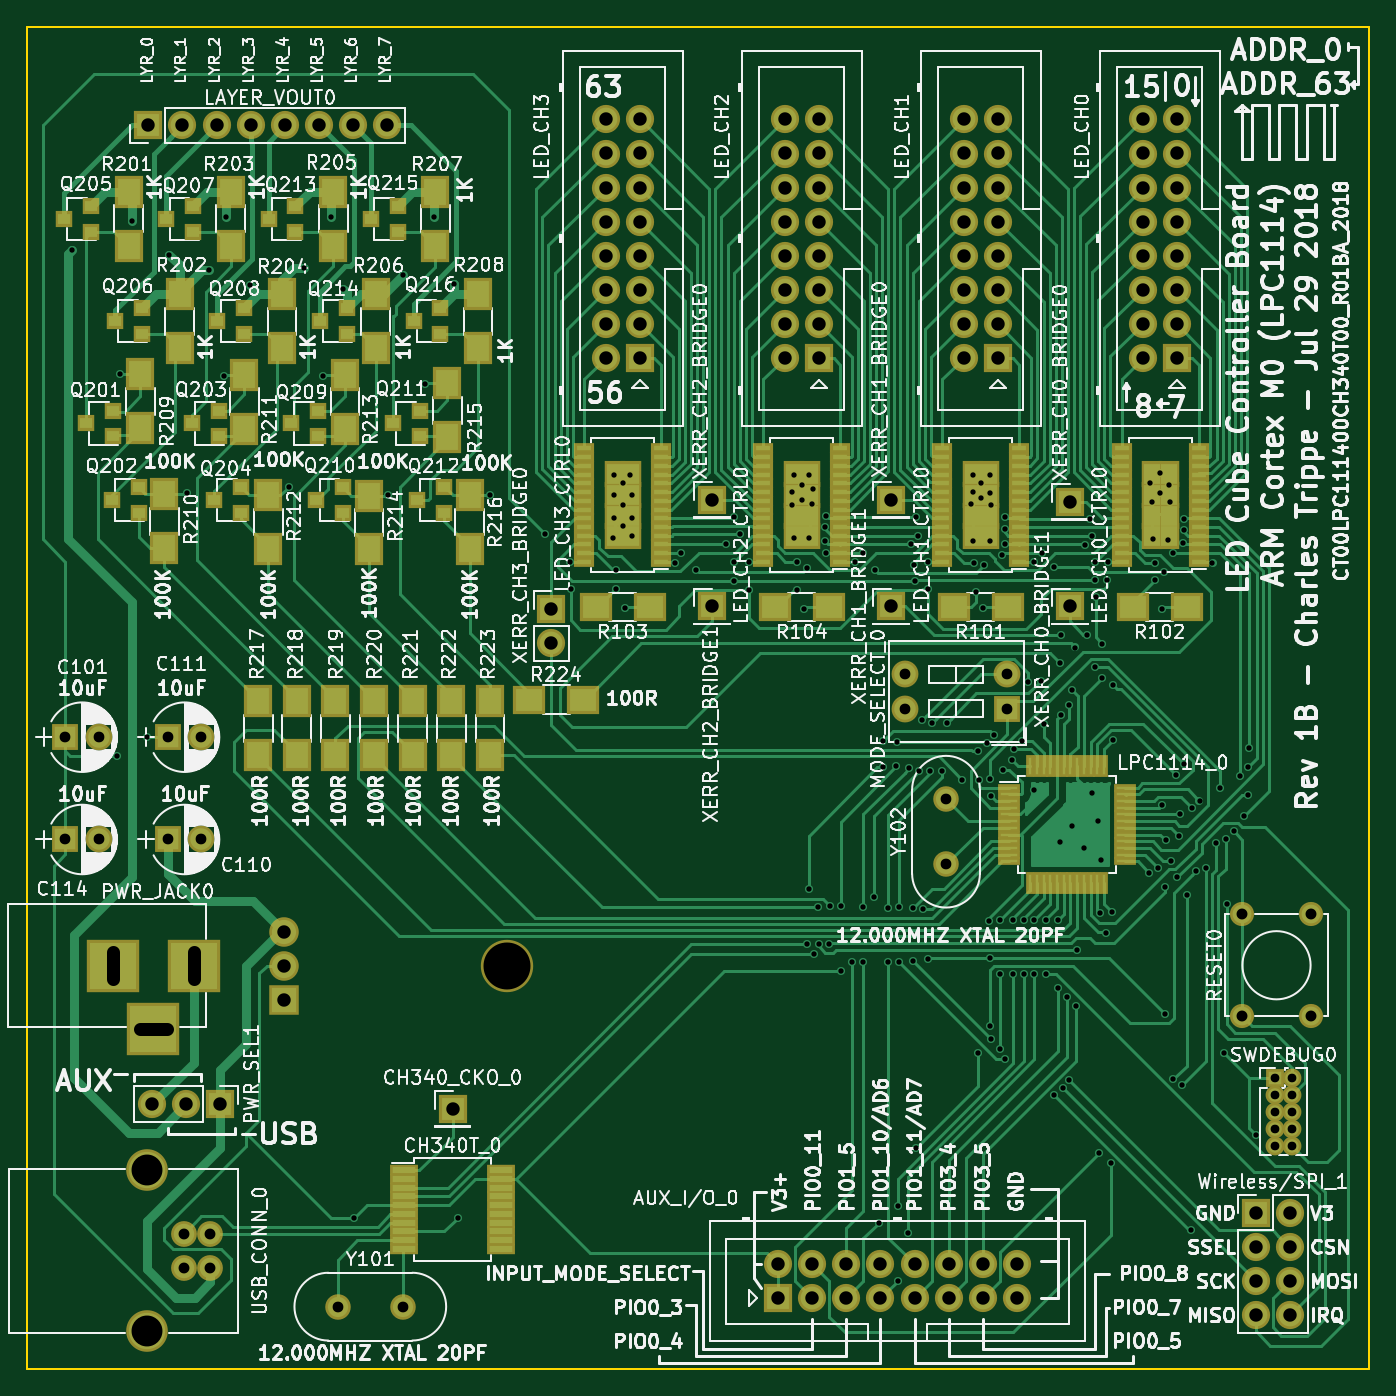
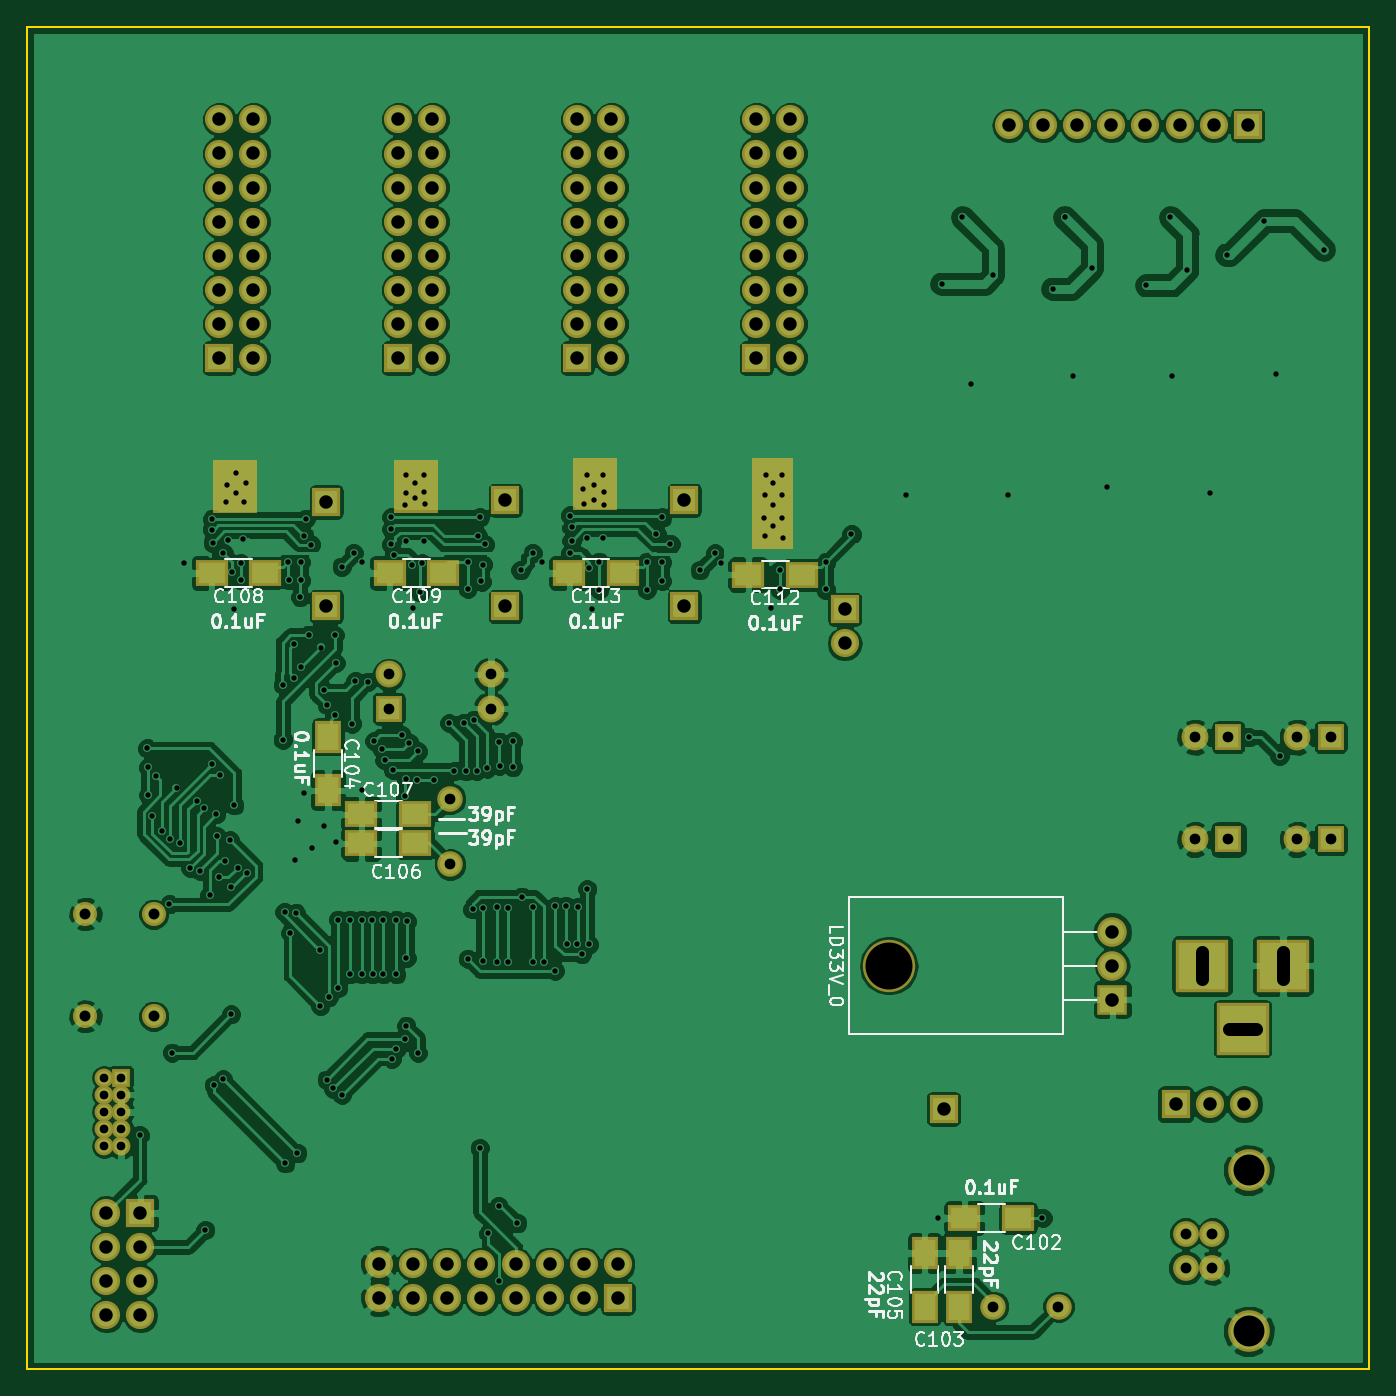
Circuit board: 8 layer files. Board 100.0 x 100.0 mm.
- bottom_copper: LPC1114_LED_Cube-B.Cu.gbr (243590 bytes)
- bottom_mask: LPC1114_LED_Cube-B.Mask.gbr (7879 bytes)
- bottom_silk: LPC1114_LED_Cube-B.SilkS.gbr (38290 bytes)
- outline: LPC1114_LED_Cube-Edge.Cuts.gko (684 bytes)
- top_copper: LPC1114_LED_Cube-F.Cu.gbr (118622 bytes)
- top_mask: LPC1114_LED_Cube-F.Mask.gbr (15782 bytes)
- top_silk: LPC1114_LED_Cube-F.SilkS.gbr (327570 bytes)
- drill: LPC1114_LED_Cube.drl (6112 bytes)

=== bottom_copper: LPC1114_LED_Cube-B.Cu.gbr (243590 bytes, source omitted) ===
=== bottom_mask: LPC1114_LED_Cube-B.Mask.gbr (7879 bytes, source omitted) ===
=== bottom_silk: LPC1114_LED_Cube-B.SilkS.gbr (38290 bytes, source omitted) ===
=== outline: LPC1114_LED_Cube-Edge.Cuts.gko ===
G04 #@! TF.GenerationSoftware,KiCad,Pcbnew,(5.0.0)*
G04 #@! TF.CreationDate,2018-10-27T23:25:50-07:00*
G04 #@! TF.ProjectId,LPC1114_LED_Cube,4C5043313131345F4C45445F43756265,rev?*
G04 #@! TF.SameCoordinates,Original*
G04 #@! TF.FileFunction,Profile,NP*
%FSLAX46Y46*%
G04 Gerber Fmt 4.6, Leading zero omitted, Abs format (unit mm)*
G04 Created by KiCad (PCBNEW (5.0.0)) date 10/27/18 23:25:50*
%MOMM*%
%LPD*%
G01*
G04 APERTURE LIST*
%ADD10C,0.150000*%
G04 APERTURE END LIST*
D10*
X85000000Y-145000000D02*
X85000000Y-45000000D01*
X185000000Y-145000000D02*
X85000000Y-145000000D01*
X185000000Y-45000000D02*
X185000000Y-145000000D01*
X85000000Y-45000000D02*
X185000000Y-45000000D01*
M02*

=== top_copper: LPC1114_LED_Cube-F.Cu.gbr (118622 bytes, source omitted) ===
=== top_mask: LPC1114_LED_Cube-F.Mask.gbr (15782 bytes, source omitted) ===
=== top_silk: LPC1114_LED_Cube-F.SilkS.gbr (327570 bytes, source omitted) ===
=== drill: LPC1114_LED_Cube.drl (6112 bytes, source omitted) ===
